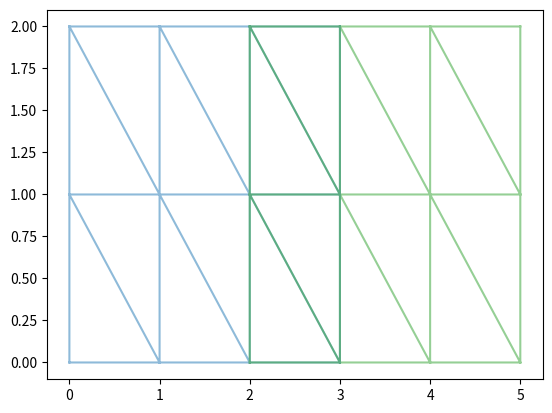
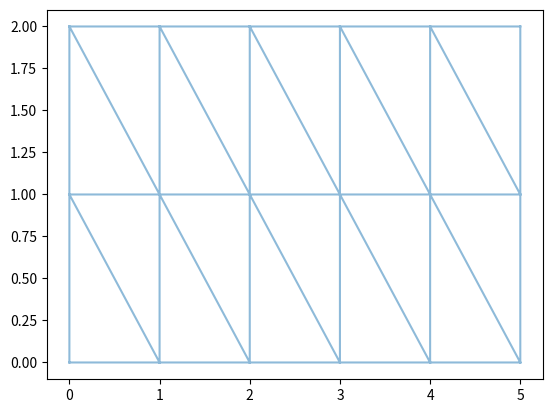
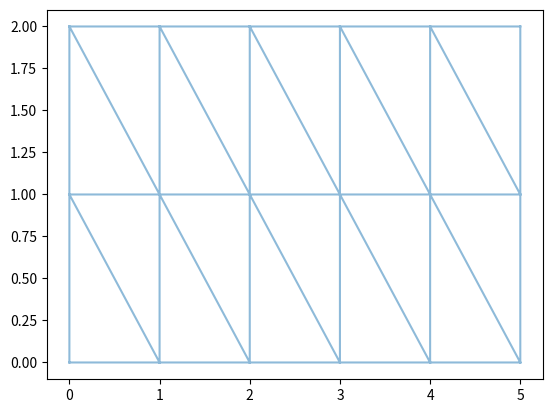
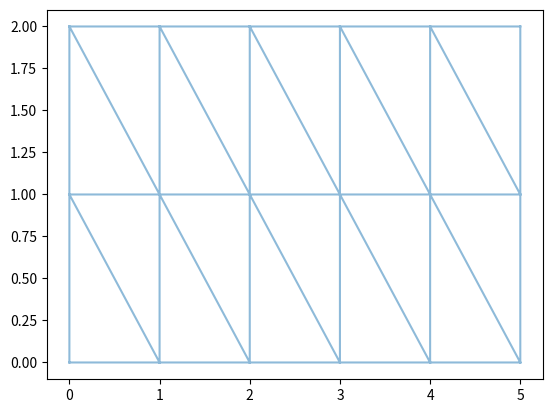
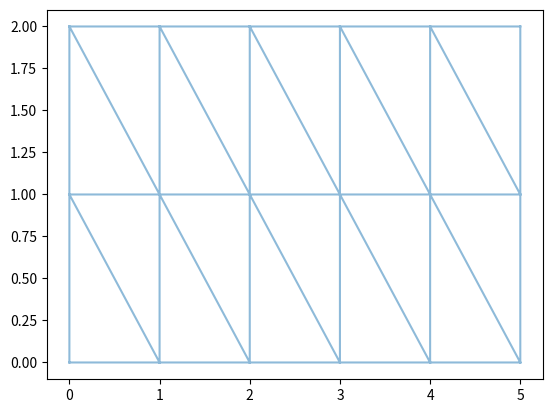
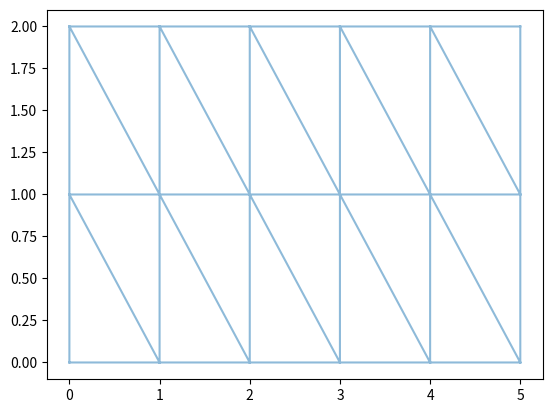

The matplotlib source for these figures, in order: (Note: this script raises an exception after producing the figures.)
# make two triangular meshes characterised by their element indices and points

import numpy as np

elems0 = np.array([ [0, 1, 4],
                    [4, 1, 5],
                    [1, 2, 5],
                    [5, 2, 6],
                    [2, 3, 6],
                    [6, 3, 7],
                    [4, 5, 8],
                    [8, 5, 9],
                    [5, 6, 9],
                    [9, 6, 10],
                    [6, 7, 10],
                    [10, 7, 11] ])

points0 = np.stack(list(map(np.ravel, np.meshgrid( np.linspace(0, 3, 4),
                                                   np.linspace(0, 2, 3) ))), axis=1)


# same mesh but shifted by +2 in the x direction
elems1 = elems0
points1 = points0 + np.array([[2, 0]])

from matplotlib import pyplot as plt

def plot_meshes(list_of_elements, list_of_points):

  fig, ax = plt.subplots()
  for elems, points in zip(list_of_elements, list_of_points):
      ax.triplot(*points.T, elems, alpha=0.5)

  plt.show()

plot_meshes([elems0, elems1], [points0, points1])

elements = [elems0, elems1]
points = [points0, points1]

map_point_index = {}
index = 0
new_elements = []
new_points = []
seen = set()

for i in range(2):
  myelems = elements[i]
  mypoints = points[i]
  my_new_elems = []
  for j in range(len(myelems)):
    my_new_elem = []
    myelement = myelems[j]
    for k in range(len(myelement)):
      myindex = myelement[k]
      mypoint = tuple(mypoints[myindex])
      if mypoint not in map_point_index:
        map_point_index[mypoint] = index
        index += 1
        new_points.append(mypoint)
      my_new_elem.append(map_point_index[mypoint])
    my_identifier = tuple(sorted(my_new_elem))
    if my_identifier not in seen:
      my_new_elems.append(my_new_elem)
      seen.add(my_identifier)
  new_elements.append(my_new_elems)

new_elements = np.concatenate(new_elements)
new_points = np.array(new_points)

plot_meshes([new_elements], [new_points])

print('Number of points: ', len(new_points))
print('Number of elements: ', len(new_elements))

map_point_index = {}
index = 0
new_elements = []
new_points = []
seen = set()

for myelems, mypoints in zip([elems0, elems1], [points0, points1]):
  my_new_elems = []
  for myelement in myelems:
    my_new_elem = []
    for myindex in myelement:
      mypoint = tuple(mypoints[myindex])
      if mypoint not in map_point_index:
        map_point_index[mypoint] = index
        index += 1
        new_points.append(mypoint)
      my_new_elem.append(map_point_index[mypoint])
    my_identifier = tuple(sorted(my_new_elem))
    if my_identifier not in seen:
      my_new_elems.append(my_new_elem)
      seen.add(my_identifier)
  new_elements.append(my_new_elems)

new_elements = np.concatenate(new_elements)
new_points = np.array(new_points)

plot_meshes([new_elements], [new_points])

print('Number of points: ', len(new_points))
print('Number of elements: ', len(new_elements))

from itertools import count
from collections import defaultdict

### This needs further explanation, I guess ...
map_point_index = defaultdict(count().__next__)
###

seen = set()

new_elems = []
for elems, points in zip([elems0, elems1], [points0, points1]):
  for elem in elems:
    new_elem = [map_point_index[point] for point in map(tuple, points[elem])]
    # Two elements [0, 2, 1] and [2, 1, 0] represent the same element.
    # Sort to avoid adding them twice.
    if ( elem_identifier := tuple(sorted(new_elem)) ) not in seen:
      new_elems.append(new_elem)
      seen.add(elem_identifier)

new_elems = np.array(new_elems)
new_points = np.stack(list(map_point_index.keys()))

plot_meshes([new_elems], [new_points])

print('Number of points: ', len(new_points))
print('Number of elements: ', len(new_elems))

from itertools import count
from collections import defaultdict

map_point_index = defaultdict(count().__next__)
seen = set()

new_elems = []
for elems, points in zip([elems0, elems1], [points0, points1]):
  for elem in elems:
    new_elem = [map_point_index[point] for point in map(tuple, points[elem])]
    (identifier := tuple(sorted(new_elem))) in seen or new_elems.append(new_elem) or seen.add(identifier)

new_elems = np.array(new_elems)
new_points = np.stack(list(map_point_index.keys()))

plot_meshes([new_elems], [new_points])

print('Number of points: ', len(new_points))
print('Number of elements: ', len(new_elems))

from itertools import count

# get all unique points of the two sets of points
new_points = np.unique(np.concatenate([points0, points1]), axis=0)

# map each unique point to an index
map_point_index = dict(zip(map(tuple, new_points), count()))

# map both meshes' elements' points to the new index
mapped_elems = np.apply_along_axis(lambda x: map_point_index[tuple(x)],
                                   axis=-1,
                                   arr=np.concatenate([points0[elems0], points1[elems1]]))

# find the indices of the first occurence of the transformed elements that are unique
_, unique_indices = np.unique(np.sort(mapped_elems, axis=1), return_index=True, axis=0)

# keep only the unique occurences
new_elems = mapped_elems[unique_indices]

plot_meshes([new_elems], [new_points])

print('Number of points: ', len(new_points))
print('Number of elements: ', len(new_elems))

def _first_order_derivative(func):
  # return derivative
  pass

# version 0 or version 1 ?

def nth_derivative_v0(func, n=1):
  n = int(n)
  assert n >= 0
  if n == 0:
    return func
  else:
    return nth_derivative_v0(_first_order_derivative(func), n=n-1)
    

def nth_derivative_v1(func, n=1):
  assert (n := int(n)) >= 0
  if n == 0:
    return func
  return nth_derivative_v1(_first_order_derivative(func), n=n-1)

import numpy as np

### forget about this part
def make_meshgrid0(dims):
  return np.stack(np.meshgrid(*map(np.arange, dims)), axis=-1).reshape(-1, len(dims))

def make_meshgrid1(*dims):
  return np.stack(np.meshgrid(*map(np.arange, dims)), axis=-1).reshape(-1, len(dims))
###


# THIS PART
# option a or b ?
a = make_meshgrid0([3, 2, 2])
b = make_meshgrid1(3, 2, 2)

# check if they're really the same
print('a equals b: ', (a == b).all())

# both generalise to arbitrary dimensions
a = make_meshgrid0([3, 2])

b = make_meshgrid1(3, 2, 2, 4)

# Find the greatest divisor of an integer (excluding self) and return it.
# Also, print all other (smaller) divisors, if any.

def greatest_divisor_v0(val):
  """ excluding `val` itself """
  *other_divisors, greatest_divisor = [i for i in range(1, val) if val % i == 0]
  if other_divisors:
    print("For {}, I also found the divisors {}.".format(val, other_divisors))
  return greatest_divisor


def greatest_divisor_v1(val):
  """ excluding `val` itself """
  divisors = [i for i in range(1, val) if val % i == 0]
  other_divisors, greatest_divisor = divisors[:-1], divisors[-1]
  if len(other_divisors) > 0:
    print("For {}, I also found the divisors {}.".format(val, other_divisors))
  return greatest_divisor


print('Greatest divisor of 10: ', greatest_divisor_v0(10), '\n')
print('Greatest divisor of 10: ', greatest_divisor_v1(10))

%reset -f

# pass whatever arguments into this function and print the input it receives
def dummy_function(*args, **kwargs):
  print('Received the following args and kwargs: \n')
  print('args: ', args)
  print('kwargs: ', kwargs, '\n \n')
    

# give the dummy function random positional-only, keyword-only and mixed arguments.
    
print('Only positional arguments: \n')
dummy_function(1, 2, 'a', [1, 2, 3])

print('Only keyword arguments: \n')
dummy_function(a=1, b=2, c='a', d=[1, 2, 3])

print('Both positional and keyword arguments: \n')
dummy_function(1, 'a', (5, 6), a=5, b='a', c=[5, 6])

#def f( ? ? ? ):
  # your code here
  #return  ? ? ?
    
print(f())
print( f(1, 2) )
print( f(4, 5, 6) )
print( f(1, 1, 2, 3) )

def f(*args):
  return sum(args)

print(f())
print( f(1, 2) )
print( f(4, 5, 6) )
print( f(1, 1, 2, 3) )

# def weighted_average(? ? ?):
#     your code here
#     return ???



print(weighted_average(math=(80, 4), english=(60, 2), geography=(50, 1)))

# we'll learn how to write this function better, don't worry.
def weighted_average(**kwargs):
    weighted_values = 0
    weights = 0
    # subject: english
    # values_weights: (60, 2)
    for subject, values_weights in kwargs.items():
        weighted_values += values_weights[0] * values_weights[1]
        weights += values_weights[1]
    return weighted_values / weights

print(weighted_average(math=(80, 4), english=(60, 2), geography=(50, 1)))


# more pythonic solution, maybe too difficult right now
def weighted_average_py(**kwargs):
    return sum(a * b for a, b in kwargs.values()) / sum(b for a, b in kwargs.values())

def compute_area(length, width, unit='meters'):
    area = length * width
    return f"The area is {area} square {unit}."

kwargs = {'unit': 'kilometers'}

compute_area(2, 5, **kwargs)

from scipy.optimize import minimize


# uuuuugh, lots of boilerplate >.<
def minimize_quadratic_function(a=1, b=2, c=3, args=(), 
                                               method=None, 
                                               jac=None,
                                               hess=None,
                                               hessp=None,
                                               bounds=None,
                                               constraints=(),
                                               tol=None,
                                               callback=None,
                                               options=None):
    fun = lambda x: a * x ** 2 + b * x + c
    x0 = 0
    return minimize(fun, x0, args=args,
                             method=method,
                             jac=jac,
                             hess=hess,
                             hessp=hessp,
                             bounds=bounds,
                             constraints=constraints,
                             tol=tol,
                             callback=callback,
                             options=options).x[0]

# min 0.5 x**2 + x + 1 is assumed at x = -1
print('The minimum of 0.5 x^2 + x + 1 is assumed at x =',
       minimize_quadratic_function(a=.5, b=1, c=1, method='SLSQP'))

from scipy.optimize import minimize

# def minimize_quadratic_function(a=1, b=2, c=3, ????):
#     fun = lambda x: a * x ** 2 + b * x + c
#     x0 = 0
#     return ???

# min 0.5 x**2 + x + 1 is assumed at x = -1
print('The minimum of 0.5 x^2 + x + 1 is assumed at x =',
       minimize_quadratic_function(a=.5, b=1, c=1, method='SLSQP'))

from scipy.optimize import minimize

def minimize_quadratic_function(a=1, b=2, c=3, **scipykwargs):
    fun = lambda x: a * x ** 2 + b * x + c
    x0 = 0
    return minimize(fun, x0, **scipykwargs).x[0]

# min 0.5 x**2 + x + 1 is assumed at x = -1
print('The minimum of 0.5 x^2 + x + 1 is assumed at x =',
       minimize_quadratic_function(a=.5, b=1, c=1, method='SLSQP'))    

def abc_formula(a, b, c):
    "Return the roots of a quadratic function f(x) = ax^2 + bx + c"
    discriminant = (b ** 2 - 4 * a * c)**.5
    return (-b - discriminant) / (2 * a), (-b + discriminant) / (2 * a)

def abc_monomic(*args):
    "Same as abc_formula but a = 1."
    # abc_monomic(2, 3) => args = (2, 3)
    # we drop args back into `abc_formula`
    # abc_formula(1, *args) is then the same as abc_formula(1, 2, 3)
    return abc_formula(1, *args)

print('The complex roots of f = x^2 + 3 * x + 1 read are {:.7f} and {:.7f}'.format(*abc_monomic(3, 1)))

def f(*args):
    return sum(args)

#def g(???):
#    ???

print(g([1, 2, 3], (4, 5, 6)))

def f(*args):
    return sum(args)

#we can also just dereference both head and tail
def g(head, tail):
    # head = [1, 2, 3]
    # tail = (4, 5, 6)
    # => f(*head, *tail) = f(*[1, 2, 3], *(4, 5, 6)) = f(1, 2, 3, 4, 5, 6)
    return f(*head, *tail)

print(g([1, 2, 3], (4, 5, 6)))

tail = (4, 5, 6)

joined_tuple = (1, 2, 3, *tail)

print(joined_tuple)

# multiple list / tuple unpacking
print( [1, 2, *[3, 4, 5], 6, 7, *(8, 9, 10)] )

# we can also dereference ranges into tuples / lists
print( (*[1, 2, 3], *range(4, 11)) )

(a, *tail) = [1, 2, 3, 4]

print(a)
print(tail)

a, *tail = 1, 2, 3, 4

print(a)
print(tail)

tot = (1, 2, 3), (4, 5, 6)

a, d, e, f = tot[0][0], tot[1][0], tot[1][1], tot[1][2]
bc = [tot[0][1], tot[0][2]]

print(a, bc, d, e, f)

tot = (1, 2, 3), (4, 5, 6)

### your code here

print(a, bc, d, e, f)

tot = (1, 2, 3), (4, 5, 6)

(a, *bc), (d, e, f) = tot

print(a, bc, d, e, f)

import numpy as np

# create an array (matrix) of shape A.shape == (2, 3)
A = np.arange(6).reshape(2, 3)

print('A: \n', A, '\n')

# a numpy array can be regarded as a `list of lists`
# we unpack an array along its first axis
# => a, b = A, with A.shape == (2, 3)
# creates two new np.ndarrays of shape (3,)
a, b = A

print('a is of type `{}` and reads: '.format(a.__class__.__name__), a, '\n')
print('b is of type `{}` and reads: '.format(b.__class__.__name__), b, '\n')


# unpacking a and into their consituents again creates numbers (integers in this case)
(a0, a1, a2), (b0, b1, b2) = A
print('a0, a1, a2, b0, b1, b2: ','{}, {}, {}, {}, {}, {}'.format(a0, a1, a2, b0, b1, b2), '\n')

import numpy as np

def triangle_surface_area(A: np.ndarray) -> float:
    # make sure A has the correct shape
    assert A.shape == (3, 3)
    # create triangle's jacobian J = [b - a; c - a] (column vectors)
    a, b, c = A[0, :], A[1, :], A[2, :]
    J = np.stack([b - a, c - a], axis=1)
    
    # create the local metric tensor by taking the outer product
    G = J @ J.T
    
    # unpack G's entries to compute the surface area as 1/2 sqrt(determinant)
    a00, a01, a10, a11 = G[0, 0], G[0, 1], G[1, 0], G[1, 1]
    return .5 * ((a00 * a11 - a01 * a10)**.5)


# a = [0, 0, 0]
# b = [1, 0, 1]
# c = [0, 1, 0]
A = np.array([
              [0, 0, 0],
              [1, 0, 1],
              [0, 1, 0],
             ])

print('The surface area reads: ', surface_area(A))

import numpy as np

def triangle_surface_area(A: np.ndarray) -> float:
    # make sure A has the correct shape
    assert A.shape == (3, 3)
    
    # unpack the rows
    a, b, c = A
    
    # create triangle's jacobian J = [b - a; c - a] (column vectors)
    J = np.stack([b - a, c - a], axis=1)
    
    # create the local metric tensor by taking the outer product
    G = J @ J.T
    
    # unpack G's entries to compute the surface area as 1/2 sqrt(determinant)
    (a00, a01), (a10, a11) = G
    return .5 * ((a00 * a11 - a01 * a10)**.5)


# a = [0, 0, 0]
# b = [1, 0, 1]
# c = [0, 1, 0]
A = np.array([
              [0, 0, 0],
              [1, 0, 1],
              [0, 1, 0],
             ])

print('The surface area reads: ', surface_area(A))

import numpy as np

# J inside of `surface_area` is of shape J.shape == (3, 2)
J = np.random.randn(3, 2)

print((J @ J.T).shape)

import numpy as np

def triangle_surface_area(A: np.ndarray) -> float:
    # make sure A has the correct shape
    assert A.shape == (3, 3)
    
    # unpack the rows
    a, b, c = A
    
    # create triangle's jacobian J = [b - a; c - a] (column vectors)
    J = np.stack([b - a, c - a], axis=1)
    
    # create the local metric tensor by taking the outer product
    G = J.T @ J
    
    # unpack G's entries to compute the surface area as 1/2 sqrt(determinant)
    (a00, a01), (a10, a11) = G
    return .5 * ((a00 * a11 - a01 * a10)**.5)


A = np.array([
              [0, 0, 0],
              [1, 0, 1],
              [0, 1, 0],
             ])

print('The surface area reads: ', surface_area(A))

from scipy.sparse import lil_matrix
import numpy as np

# the mesh defined by its elements (the corresponding points are irrelevant)
elements = np.array([ [0, 1, 4],
                      [4, 1, 5],
                      [1, 2, 5],
                      [5, 2, 6],
                      [2, 3, 6],
                      [6, 3, 7],
                      [4, 5, 8],
                      [8, 5, 9],
                      [5, 6, 9],
                      [9, 6, 10],
                      [6, 7, 10],
                      [10, 7, 11] ])


# a fake local mass matrix iterator
def mass_matrix_iter():
    while True:
        yield 1 + np.abs(np.random.randn(1)) * np.array([ [2, 1, 1],
                                                          [1, 2, 1],
                                                          [1, 1, 2] ])
# a fake stiffness matrix iterator
def stiffness_matrix_iter():
    while True:
        yield 1 + np.abs(np.random.randn(1)) * np.array([ [2, -1, -1],
                                                          [-1, 2, -1],
                                                          [-1, -1, 2] ])
        
A = lil_matrix((len(elements),)*2)


# iterate simultaneously over the current element and the
# two (or any number for that matter) local system matrix iterators
for tri, *system_matrices in zip(elements, mass_matrix_iter(), stiffness_matrix_iter()):
    
    # add the sum to the right position in the matrix
    A[np.ix_(tri, tri)] = np.add.reduce(system_matrices)
    
    
print(A.todense())

%reset -f

from scipy.sparse import linalg as splinalg, spmatrix, diags
import numpy as np

# I see a big big big big boilerplate ...
def solve(A: spmatrix, b: np.ndarray, method: str = 'direct', **solverkwargs):
    if method == 'direct':
        print(f'Solving sparse linear system with solver method: `{method}`.')
        return splinalg.spsolve(A, b, **solverkwargs)
    elif method == 'cg':
        print(f'Solving sparse linear system with solver method: `{method}`.')
        return splinalg.cg(A, b, **solverkwargs)
    elif method == 'gmres':
        print(f'Solving sparse linear system with solver method: `{method}`.')
        return splinalg.gmres(A, b, **solverkwargs)
    elif method == 'bicgstab':
        print(f'Solving sparse linear system with solver method: `{method}`.')
        return splinalg.bicgstab(A, b, **solverkwargs)
    else:
        raise ValueError(f'Unknown method name {method}.')
        

diagonals = 2 * np.ones(10), -np.ones(9), -np.ones(9)
A = diags(diagonals, [0, -1, 1])
b = np.ones(10)

# solve with bicgstab and solver tolerance tol=1e-7
print(solve(A, b, method='bicgstab', tol=1e-7))

from scipy.sparse import linalg as splinalg, spmatrix, diags
import numpy as np

# I see only clean code =)

def solve(A: spmatrix, b: np.ndarray, method: str = 'direct', **solverkwargs):
    # Get solver from token using a dict. Return None if token is not found.
    solver = { 'bicgstab': splinalg.bicgstab,
               'direct'  : splinalg.spsolve,
               'gmres'   : splinalg.gmres, 
               'cg'      : splinalg.cg        }.get(method, None)
    
    if solver is None:  # token not found, raise error.
        raise ValueError(f'Unknown method name {method}.')
        
    print(f'Solving sparse linear system with solver method: `{method}`.')

    return solver(A, b, **solverkwargs)
        

diagonals = 2 * np.ones(10), -np.ones(9), -np.ones(9)
A = diags(diagonals, [0, -1, 1])
b = np.ones(10)

# solve with bicgstab and solver tolerance tol=1e-7
print(solve(A, b, method='bicgstab', tol=1e-7))

test = {'a': 5, 'b': 10}

print('test: ', test, '\n')

test.setdefault('a', 20)
print('test after the first setdefault operation: ', test, '\n')

test.setdefault('c', 15)
print('test after the second setdefault operation: ', test, '\n')

# again, the solve(...) method from above, to be used in your implementation

from scipy.sparse import linalg as splinalg, spmatrix, diags
import numpy as np


def solve(A: spmatrix, b: np.ndarray, method: str = 'direct', **solverkwargs):
    # Get solver from token using a dict. Return None if token is not found.
    solver = { 'bicgstab': splinalg.bicgstab,
               'direct'  : splinalg.spsolve,
               'gmres'   : splinalg.gmres, 
               'cg'      : splinalg.cg        }.get(method, None)
    
    if solver is None:  # token not found, raise error.
        raise ValueError(f'Unknown method name {method}.')
        
    print(f'Solving sparse linear system with solver method: `{method}`.')
    
    return solver(A, b, **solverkwargs)

# Incorrect solution ! this function does not have the correct signature
# And for good reason ! We have to forward method=method in solve(...) explicitly.
# Easy to forget ... especially if you add more deviating default values.
def solve_SPD(A, b, method='cg', **kwargs):
    return solve(A, b, method=method, **kwargs)

def solve_SPD(A, b, **kwargs):
    # your code here
    pass


diagonals = 2 * np.ones(10), -np.ones(9), -np.ones(9)
A = diags(diagonals, [0, -1, 1])
b = np.ones(10)

# solve the system but don't specify the solver, should solve with `cg`
print(solve_SPD(A, b))

# solve with `bicgstab`
print(solve_SPD(A, b, method='bicgstab'))

def solve_SPD(A, b, **kwargs):
    kwargs.setdefault('method', 'cg')
    return solve(A, b, **kwargs)


diagonals = 2 * np.ones(10), -np.ones(9), -np.ones(9)
A = diags(diagonals, [0, -1, 1])
b = np.ones(10)

# solve the system but don't specify the solver
print(solve_SPD(A, b), '\n')

# solve with bicgstab
print(solve_SPD(A, b, method='bicgstab'))

test = {'a': 5, 'b': 10}

var = test.setdefault('a', 20)

print(var)

var = test.setdefault('c', 30)

print(var)

edges = (1, 12), (4, 12), (4, 1), (13, 6), \
        (12, 8), (8, 4), (6, 8), (1, 12), \
        (6, 4), (12, 8), (13, 6), (3, 13), (3, 4), (3, 1)

# let's draw the graph first.
import networkx as nx
from matplotlib import pyplot as plt

G = nx.DiGraph()
G.add_edges_from(edges)

pos = nx.planar_layout(G)

nx.draw_networkx(G, arrows=True, pos=pos)
plt.show()

map_node_root_vertex = {}

for edge in edges:
    # Make sure your implementation does NOT do this.
    v0 = edge[0]  # get the root node
    v1 = edge[1]  # get the incident node
    if v1 not in map_node_root_vertex:
        map_node_root_vertex[v1] = set()
    map_node_root_vertex[v1].add(v0)  # add the root vertex to the set of nodes incident to i1
    
map_node_nedges = {key: len(val) for key, val in map_node_root_vertex.items()}

print(map_node_nedges)

map_node_root_vertex = {}

# your code here

map_node_nedges = {key: len(val) for key, val in map_node_root_vertex.items()}

print(map_node_nedges)

map_node_root_vertex = {}

# .setdefault(key, default_value) returns whatever is at dict[key] after the .setdefault operation.
# => .setdefault(i1, set()) returns either an existing or a new set that we immediately add the root vertex to.
for v0, v1 in edges:
    map_node_root_vertex.setdefault(v1, set()).add(v0)
    
map_node_nedges = {key: len(val) for key, val in map_node_root_vertex.items()}

print(map_node_nedges)

%reset -f

# what do you think ? (you'll get most of them right)

variables = [ 
              True,          # I guess we can all agree what this one is converted into ;)
              False,         # idem
              None,          # untyped null pointer
              {},            # empty dict
              {1: 2},        # nonempty dict
              [],            # empty list
              [1, 2],        # nonempty list
              tuple(),       # empty tuple
              (1, 2),        # nonempty tuple
              0,             # zero integer
              0.0,           # zero float
              1.0,           # positive float
              -1.,           # negative integer
              "",            # empty string
              "Connie",      # nonempty string
            ]


for var in variables:
    print('var: {}, bool(var): {}'.format(var, bool(var)), '\n')

# Find the greatest divisor of an integer (excluding self) and return it.
# Also, print all other (smaller) divisors, if any.

def greatest_divisor_excluding_self(val):
    """ excluding `val` itself """
    *other_divisors, greatest_divisor = [i for i in range(1, val) if val % i == 0]
    if other_divisors:
        print("For {}, I also found the divisors {}.".format(val, other_divisors))
    return greatest_divisor

print('The greatest divisor (excl self) of 10 equals:', greatest_divisor_excluding_self(10))

def average(*numbers):
    # your code here
    pass


print(average(1, 2, 3))
print(average())

def average_v0(*numbers):
    if numbers:
        # note that if list_of_numbers == [], we divide by 0.
        return sum(numbers) / len(numbers)
    return 0.0
    
    
print(average_v0(1, 2, 3))
print(average_v0())

# one liner
def average_v1(*numbers):
    return sum(numbers) / len(numbers) if numbers else 0.0
    
    
print(average_v1(1, 2, 3))
print(average_v1())

def average(*numbers):
    # ONE LINE of code here.
    pass


print(average(1, 2, 3))
print(average())

def average(*numbers):
    return sum(numbers) / (len(numbers) or 1)


print(average(1, 2, 3))
print(average())

from scipy.optimize import minimize
from scipy.integrate import fixed_quad
import numpy as np
from matplotlib import pyplot as plt


# why is saying minimize_kwargs={} a shit idea ?
def find_root_of_integral(integrand, interval, x0, minimize_kwargs=None, integrate_kwargs=None):
    
    ### big boilerplate
    if minimize_kwargs is None:  # minimize_kwargs not passed => set to empty dict
        minimize_kwargs = {}
    minimize_kwargs = dict(minimize_kwargs)  # convert to dict in case minimize_kwargs was not passed as a dict.
    
    if integrate_kwargs is None:  # idem
        integrate_kwargs = {}
    integrate_kwargs = dict(integrate_kwargs)
    ###
    
    f = lambda a: fixed_quad(lambda x: integrand(a, x), *interval, **integrate_kwargs)[0]**2
    
    return minimize(f, x0=x0, **minimize_kwargs).x[0]


# find the parameters a, b such that a x^2 -3 x + 1 integrates to 0 over [0, 1]
integrand = lambda a, x: a * x**2 - 3 * x + 1

# the function is quadratic so gaussian integration of n=2 suffices.
root0 = find_root_of_integral(integrand, [0, 1], 0, minimize_kwargs={'method': 'SLSQP'}, integrate_kwargs={'n': 2})

# do once more without specifying the minmize method (should still work)
root = find_root_of_integral(integrand, [0, 1], 0, integrate_kwargs={'n': 2})

# print the root 
print("The function's integral with a={} evaluates to {}.".format(root, fixed_quad(lambda x: integrand(root, x), *[0, 1], n=2)[0]))

# make sure both methods find the same root
print("The difference between the two solutions reads: ", root - root0)

# plot
xi = np.linspace(0, 1, 101)
f = [integrand(root, x) for x in xi]

plt.plot(xi, f)
plt.show()

from scipy.optimize import minimize
from scipy.integrate import fixed_quad
import numpy as np
from matplotlib import pyplot as plt


def find_root_of_integral(integrand, interval, x0, minimize_kwargs=None, integrate_kwargs=None):
    
    ### your code here
    
    f = lambda a: fixed_quad(lambda x: integrand(a, x), *interval, **integrate_kwargs)[0]**2
    
    return minimize(f, x0=x0, **minimize_kwargs).x[0]

### seek and print solution
integrand = lambda a, x: a * x**2 - 3 * x + 1
root0 = find_root_of_integral(integrand, [0, 1], 0, minimize_kwargs={'method': 'SLSQP'}, integrate_kwargs={'n': 2})
root = find_root_of_integral(integrand, [0, 1], 0, integrate_kwargs={'n': 2})
print("The function's integral with a={} evaluates to {}.".format(root, fixed_quad(lambda x: integrand(root, x), *[0, 1], n=2)[0]))
print("The difference between the two solutions reads: ", root - root0)
###

### plot
xi = np.linspace(0, 1, 101)
f = [integrand(root, x) for x in xi]

plt.plot(xi, f)
plt.show()
###

from scipy.optimize import minimize
from scipy.integrate import fixed_quad
import numpy as np
from matplotlib import pyplot as plt


# The entire thing can be done in 3-4 lines of code
def find_root_of_integral(integrand, interval, x0, minimize_kwargs=None, integrate_kwargs=None):
    
    minimize_kwargs = dict(minimize_kwargs or {})
    integrate_kwargs = dict(integrate_kwargs or {})
    
    # or a one-liner
    # minimize_kwargs, integrate_kwargs = map(lambda x: dict(x or {}), (minimize_kwargs, integrate_kwargs))
    
    f = lambda a: fixed_quad(lambda x: integrand(a, x), *interval, **integrate_kwargs)[0]**2
    
    return minimize(f, x0=x0, **minimize_kwargs).x[0]

### seek and print solution
integrand = lambda a, x: a * x**2 - 3 * x + 1
root0 = find_root_of_integral(integrand, [0, 1], 0, minimize_kwargs={'method': 'SLSQP'}, integrate_kwargs={'n': 2})
root = find_root_of_integral(integrand, [0, 1], 0, integrate_kwargs={'n': 2})
print("The function's integral with a={} evaluates to {}.".format(root, fixed_quad(lambda x: integrand(root, x), *[0, 1], n=2)[0]))
print("The difference between the two solutions reads: ", root - root0)
###

### plot
xi = np.linspace(0, 1, 101)
f = [integrand(root, x) for x in xi]

plt.plot(xi, f)
plt.show()
###

%reset -f

from itertools import repeat

iter0 = [0, 1, 2, 3, 4, 5]  # length 6
iter1 = range(20, 40)  # consumed after a max of 20 iterations
iter2 = repeat("Connie")  # this guy is repeated an infinite number of times

for elem0, elem1, elem2 in zip(iter0, iter1, iter2):
    print(elem0, elem1, elem2)

def add_two_polynomials(pol0, pol1):
    # your code here
    pass

# 1 + 2 x + 3 x^2
pol0 = [1, 2, 3]

# 3 x + 2 x^2 + x^3
pol1 = (0, 3, 2, 1)  # >>note that pol1 is a tuple, not a list<<

# should be [1, 5, 5, 1]
print(add_two_polynomials(pol0, pol1))

def add_two_polynomials(pol0, pol1) -> list:
    # we convert both to lists, just to be sure
    pol0 = list(pol0)
    pol1 = list(pol1)
    # if pol0 is longer than pol1, reverse order
    if len(pol0) > len(pol1):
        pol1, pol0 = pol0, pol1
    # from here on out, we assume len(pol0) <= len(pol1)
    diff = len(pol1) - len(pol0)
    
    # add a tail of zeros. Note that pol0 is a list, we made sure of that
    pol0 = pol0 + [0] * diff
    return [a + b for a, b in zip(pol0, pol1)]

# 1 + 2 x + 3 x^2
pol0 = [1, 2, 3]

# 3 x + 2 x^2 + x^3, note that pol1 is a tuple, not a list
pol1 = [0, 3, 2, 1]

print(add_two_polynomials(pol0, pol1))

from itertools import zip_longest

pol0 = [1, 2, 3]
pol1 = (0, 3, 2, 1)

for elem0, elem1 in zip_longest(pol0, pol1, fillvalue=0):
    print(elem0, elem1)

def add_polynomials(*polynomials):
    # your code here
    pass

# note that some are lists, others tuples ...
pol0 = (1, 2, 3)
pol1 = [0, 3, 2, 1]
pol2 = [-1, 2]
pol3 = [-1, -2, 5, 7, 10]

# should give [-1, 5, 10, 8, 10]
print(add_polynomials(pol0, pol1, pol2, pol3))

# one line of code
def add_polynomials(*polynomials):
    return [sum(weights) for weights in zip_longest(*polynomials, fillvalue=0)]

# note that some are lists, others tuples ...
pol0 = (1, 2, 3)
pol1 = [0, 3, 2, 1]
pol2 = [-1, 2]
pol3 = [-1, -2, 5, 7, 10]

# should give [-1, 5, 10, 8, 10]
print(add_polynomials(pol0, pol1, pol2, pol3))


# for good measure
def add_polynomials_map(*polynomials):
    return list(map(sum, zip_longest(*polynomials, fillvalue=0)))

# should give [-1, 5, 10, 8, 10]
print(add_polynomials_map(pol0, pol1, pol2, pol3))

from itertools import pairwise

edges = tuple(map(tuple, pairwise(range(11))))  # the map statement will come in handy later
print(edges)

index = 0
map_edge_index = {}

for edge in edges:
    map_edge_index[edge] = index
    index += 1
    
print(map_edge_index)

from itertools import count
map_edge_index = {}
counter = count()

for edge in edges:
    map_edge_index[edge] = next(counter)  # return the current index, starting at 0 and immediately increase it by one
    
print(map_edge_index)

from itertools import count

# one line of code !
map_edge_index = dict(zip(edges, count()))

print(map_edge_index)

# the map statement can be used to apply a function to all inputs

# print the squares of 0...9 using `map(...)`.
for val in map(lambda x: x**2, range(10)):
    print(val)

from itertools import pairwise
edges = list(map(list, pairwise(range(11))))

print(edges)

from itertools import count

map_edge_index = {}
counter = count()

for edge in edges:
    map_edge_index[tuple(edge)] = next(counter)
    
print(map_edge_index)

from itertools import count

# your one liner here
# map_edge_index = ???

print(map_edge_index)

from itertools import count

map_edge_index = dict(zip(map(tuple, edges), count()))

print(map_edge_index)

import numpy as np

def abc_formula(a, b, c):
    "Return the roots of a quadratic equation of the form ax^2 + bx + c"
    discriminant = (b ** 2 - 4 * a * c)**.5
    return (-b - discriminant) / (2 * a), (-b + discriminant) / (2 * a)

N = 10

# Make three random arrays containing 10 entries each. 
# Immediately convert to complex numbers to handle complex roots.
# unpack array into its three rows a, b, and c
a, b, c = np.round(np.abs(np.random.randn(3, 10)), 7).astype(np.complex_)

print("Finding the complex roots of: \n{}\n".
      format('\n'.join([f'{i}: {a0} x^2 + {b0} x + {c0}'
                        for i, (a0, b0, c0) in enumerate(zip(*map(np.real, (a, b, c))))])))

print('The complex roots are: \n')

# pythonic solution:
for i, roots in enumerate( map(abc_formula, a, b, c) ):
    print(f"{i}: ", ' and '.join(map(str, roots)), '\n')

# we create our own exception that indicates no word was found
class NoWordFoundException(Exception):
    pass


# first we do a very bad implementation
def find_word_that_starts_with_a_non_pythonic(list_of_words):
    """Given a iterator `list_of_words` containing strings, print the first
       word that starts with an `a` or raise an Error if not found. Case-insensitive."""
    found = False
    for word in list_of_words:
        if word != '':  # if empty string, I can't index into the string, i.e., ''[0] gives an error.
            if word[0] == 'a' or word[0] == 'A':
                print('Found the word `{}`.'.format(word))
                found = True
                break
    if found is False:  # use truthiness ;)
        raise NoWordFoundException("Couldn't find a word that starts with `a`.")


words_with_a = ['Connie', 'is', 'a', 'bear']
words_without_a = ['This', 'is', 'no', 'suitcase', 'curseword']

for words in (words_with_a, words_without_a):
    try:
        find_word_that_starts_with_a_non_pythonic(words)
    except NoWordFoundException:
        print('The list of words {} contains no word that starts on an `a`.'.format(words))

# now the pythonic implementation

class NoWordFoundException(Exception):
    pass


# there are several improvements w.r.t. to the above
# 1. we use string formatting tools to find a string
# that satisfies str[0] == 'a' (or 'A')
# 2. we avoided one if clause
# 3. we avoided introducing the found = False variable
def find_word_that_starts_with_a_pythonic(list_of_words):
    for word in list_of_words:
        if word.lower().startswith('a'):
            print('Found the word `{}`.'.format(word))
            break
    else:  # no break occured
        raise NoWordFoundException("Couldn't find a word that starts with `a`.")
        
        
words_with_a = ['Connie', 'is', 'a', 'bear']
words_without_a = ['This', 'is', 'no', 'suitcase', 'curseword']

for words in (words_with_a, words_without_a):
    try:
        find_word_that_starts_with_a_pythonic(words)
    except NoWordFoundException:
        print('The list of words {} contains no word that starts on an `a`.'.format(words))

from typing import Callable
from numbers import Number


# throw this error if convergence is not reached
class FailedToConvergeError(Exception):
    pass


def quasi_newton(func: Callable, x0: Number, maxiter: int = 10, eps: float = 1e-6, tol: float = 1e-5):
    assert (eps := float(eps)) > 0
    assert (tol := float(tol)) > 0
    assert (maxiter := int(maxiter)) > 0
    
    # your code here
    
    
maxiter = 20
    
# clearly, one root of   f(x) = 10x^3 -5x^2 + 6x   is x = 0
func = lambda x: 10 * x**3 - 5 * x**2 + 6 * x

for x0 in (5, 10000):
    try:
        print('Found the root: ', quasi_newton(func, x0, maxiter=maxiter))
    except FailedToConvergeError:
        print('The quasi-Newton method failed to converge after {} iterations.'.format(maxiter))
    except Exception as ex:
        raise Exception from ex

from typing import Callable


# throw this error if convergence is not reached
class FailedToConvergeError(Exception):
    pass


def quasi_newton(func: Callable, x0, maxiter: int = 10, eps: float = 1e-6, tol: float = 1e-5):
    assert (eps := float(eps)) > 0
    assert (tol := float(tol)) > 0
    assert (maxiter := int(maxiter)) > 0
    
    x, y = x0, func(x0)
    
    for _ in range(maxiter):
        fprime = (func(x + eps) - y) / eps  # approximate derivative
        x -= y / fprime
        if abs(( y := func(x) )) < tol:  # define and use y := func(x) in the same line
            return x
    else:
        raise FailedToConvergeError(f"Failed to converge after {maxiter} iterations.")
    
    
maxiter = 20
    
# clearly, one root of   f(x) = 10x^3 -5x^2 + 6x   is x = 0
func = lambda x: 10 * x**3 - 5 * x**2 + 6 * x

# The first one should converge, the second one will not
for x0 in (5, 10000):
    try:
        print('Found the root: ', quasi_newton(func, x0, maxiter=maxiter))
    except FailedToConvergeError:
        print('The quasi-Newton method failed to converge after {} iterations.'.format(maxiter))
    except Exception as ex:
        raise Exception from ex

elements0 = ()
elements1 = (1, 2),
elements2 = (1, 2), (3, 4)
elements3 = (1, 2, 3), (3, 4, 5), (7, 8)

def generate_combinations0(*elements):
    yield ()

def generate_combinations1(*elements):
    elems0, = elements
    for elem in elems0:
        yield (elem,)

def generate_combinations2(*elements):
    assert len(elements) == 2
    for elem0 in elements[0]:
        for elem1 in elements[1]:
            yield (elem0, elem1)
            
def generate_combinations3(*elements):
    assert len(elements) == 3
    for elem0 in elements[0]:
        for elem1 in elements[1]:
            for elem2 in elements[2]:
                yield (elem0, elem1, elem2)
                
# and so on ...

# you can dereference iterators. They'll be consumed.
print(*generate_combinations0(*elements0))
print(*generate_combinations1(*elements1))
print(*generate_combinations2(*elements2))
print(*generate_combinations3(*elements3))

elements0 = ()
elements1 = (1, 2),
elements2 = (1, 2), (3, 4)
elements3 = (1, 2, 3), (3, 4, 5), (7, 8)

# cumbersome but at least pythonic ;)
# you don't need to understand this function (unless you're interested)
def generate_combinations(*elements):
    if len(elements) == 0:
        yield ()
        return
    head, *tail = elements
    for elem0 in head:
        for rest in generate_combinations(*tail):
            yield (elem0,) + rest


print(*generate_combinations(*elements0))
print(*generate_combinations(*elements1))
print(*generate_combinations(*elements2))
print(*generate_combinations(*elements3))

from itertools import product

elements0 = ()
elements1 = (1, 2),
elements2 = (1, 2), (3, 4)
elements3 = (1, 2, 3), (3, 4, 5), (7, 8)

# we can simply replace generate_combinations -> product

print(*product(elements0))
print(*product(elements1))
print(*product(elements2))
print(*product(elements3))

import numpy as np


# First 5 complex Fourier basis functions over x0 = [0, 2]
fourier_basis0 = ['exp({} * pi * 1j * x0)'.format(n) if n else '1' for n in range(5)]

# First 3 canonical polynomial basis functions over x1
pol_basis1 = ['x1**{}'.format(n) if n else '1' for n in range(3)]

# gaussian basis functions exp(-(x - a)^2) for various a over x2
gauss_basis2 = ['exp(-(x2 - {:.5g})**2)'.format(a) for a in np.linspace(0, 1, 3) ]

univariate_bases = [fourier_basis0, pol_basis1, gauss_basis2]
for i, basis in enumerate(univariate_bases):
    print("univariate basis number {}: \n\n{}\n\n".format(i, '\n \n'.join(basis)))

# YOUR ONE LINER HERE
# trivariate_basis = ???

print('Trivariate basis function \n')
for i, func in enumerate(trivariate_basis):
    print(f'v{i}: {func}', '\n')

from itertools import product

trivariate_basis = list(map(' * '.join, product(*univariate_bases)))

print('Trivariate basis function \n')
for i, func in enumerate(trivariate_basis):
    print(f'v{i}: {func}', '\n')

from sympy import lambdify, symbols
x0, x1, x2 = symbols('x0 x1 x2')
func = trivariate_basis[35]

# convert string to an actual function
f = lambdify([x0, x1, x2], func)

# we can actually evaluate that function.
print('v35 in (x0, x1, x2) = (1/7, .5, 0): ', f(1/7, .5, 0))

# example

def square(*args):
    return [i**2 for i in args]

inputs = [1, 2], [1, 2, 3], [0], [7, 8, 9, 10]

for squares in map(lambda x: square(*x), inputs):
    print(squares)

from itertools import starmap

for squares in starmap(square, inputs):
    print(squares)

from itertools import zip_longest
import numpy as np


# it doesn't matter what type a polynomial
# has as long as we can iterate over it.
def add_polynomials(*polynomials):
    return tuple(map(sum, zip_longest(*polynomials, fillvalue=0)))


# np.array, list, tuple are all fine
pol0 = np.array([1.0, 2.0, 4.0, -1.0])
pol1 = [1, 2, 3]
pol2 = (0, 0, 0, 0, 0, 1)

print(add_polynomials(pol0, pol1, pol2))

from more_itertools import convolve  # multiplying two polynomials is the same as convolving their weights
import numpy as np


def convert_to_tuples(*polynomials):
    return tuple(map(tuple, polynomials))


def multiply_polynomials(*polynomials):
    assert all(isinstance(pol, tuple) for pol in polynomials) # for now make sure they're all polynomials
    ### special cases first
    if not polynomials:
        return ()
    if len(polynomials) == 1:
        return polynomials[0]
    ###
    if len(polynomials) == 2:
        return tuple(convolve(*polynomials))
    return multiply_polynomials(multiply_polynomials(*polynomials[:2]), *polynomials[2:])


pol0 = np.array([1.0, 2.0, 4.0, -1.0])
pol1 = [1, 2, 3]
pol2 = (0, 0, 0, 0, 0, 1)

# we have to take the function composition
print("The product of all polynomials is given by: \n", multiply_polynomials(*convert_to_tuples(pol0, pol1, pol2)))

from more_itertools import convolve
import numpy as np
from time import sleep


def convert_to_tuples(*polynomials):
    return tuple(map(tuple, polynomials))


def _multiply_polynomials(*polynomials):
    assert all(isinstance(pol, tuple) for pol in polynomials)
    ### special cases first
    if not polynomials:
        return ()
    if len(polynomials) == 1:
        return polynomials[0]
    ###
    if len(polynomials) == 2:
        return tuple(convolve(*polynomials))
    return multiply_polynomials(multiply_polynomials(*polynomials[:2]), *polynomials[2:])


multiply_polynomials = lambda *polynomials: _multiply_polynomials(*convert_to_tuples(*polynomials))


def _other_heavy_computation(*polynomials):
    pass


other_heavy_computation = lambda *polynomials: _other_heavy_computation(*convert_to_tuples(*polynomials))


def _yet_another_heavy_computation(*polynomials):
    pass


yet_another_heavy_computation = lambda *polynomials: _yet_another_heavy_computation(*convert_to_tuples(*polynomials))


pol0 = np.array([1.0, 2.0, 4.0, -1.0])
pol1 = [1, 2, 3]
pol2 = (0, 0, 0, 0, 0, 1)

# we do no longer have to take the composition
print("The product of all polynomials is given by: \n", multiply_polynomials(pol0, pol1, pol2))

from more_itertools import convolve
import numpy as np
from time import sleep
from typing import Callable


# function that takes a function and returns a new function
def convert_input_to_tuples(f: Callable) -> Callable:
    def converted_function(*polynomials):
        return f(*map(tuple, polynomials))
    return converted_function


def multiply_polynomials(*polynomials):
    assert all(isinstance(pol, tuple) for pol in polynomials)
    ### special cases first
    if not polynomials:
        return ()
    if len(polynomials) == 1:
        return polynomials[0]
    ###
    if len(polynomials) == 2:
        return tuple(convolve(*polynomials))
    return multiply_polynomials(multiply_polynomials(*polynomials[:2]), *polynomials[2:])


multiply_polynomials = convert_input_to_tuples(multiply_polynomials)


pol0 = np.array([1.0, 2.0, 4.0, -1.0])
pol1 = [1, 2, 3]
pol2 = (0, 0, 0, 0, 0, 1)

# we do no longer have to take the composition
print("The product of all polynomials is given by: \n", multiply_polynomials(pol0, pol1, pol2))

from more_itertools import convolve
import numpy as np
from time import sleep
from typing import Callable


# function that takes a function and returns a new function
def convert_input_to_tuples(f: Callable) -> Callable:
    def converted_function(*polynomials):
        return f(*map(tuple, polynomials))
    return converted_function


### This is what I call clean code

@convert_input_to_tuples
def multiply_polynomials(*polynomials):
    assert all(isinstance(pol, tuple) for pol in polynomials)
    ### special cases first
    if not polynomials:
        return ()
    if len(polynomials) == 1:
        return polynomials[0]
    ###
    if len(polynomials) == 2:
        return tuple(convolve(*polynomials))
    return multiply_polynomials(multiply_polynomials(*polynomials[:2]), *polynomials[2:])


@convert_input_to_tuples
def other_heavy_computation(*polynomials):
    pass


@convert_input_to_tuples
def yet_another_heavy_computation(*polynomials):
    pass


pol0 = np.array([1.0, 2.0, 4.0, -1.0])
pol1 = [1, 2, 3]
pol2 = (0, 0, 0, 0, 0, 1)


print("The product of all polynomials is given by: \n", multiply_polynomials(pol0, pol1, pol2))

from more_itertools import convolve
import numpy as np
from time import sleep
from typing import Callable


# function that takes a function and returns a new function
def convert_input_to_tuples(f: Callable) -> Callable:
    def wrapper(*polynomials):
        return f(*map(tuple, polynomials))
    return wrapper


# your code here
def sort_input(f: Callable) -> Callable:
    # your code here
    pass


# which decorators do we add ?
def multiply_polynomials(*polynomials):
    assert all(isinstance(pol, tuple) for pol in polynomials)
    ### special cases first
    if not polynomials:
        return ()
    if len(polynomials) == 1:
        return polynomials[0]
    ###
    if len(polynomials) == 2:
        return tuple(convolve(*polynomials))
    return multiply_polynomials(multiply_polynomials(*polynomials[:2]), *polynomials[2:])


pol0 = np.array([1.0, 2.0, 4.0, -1.0])
pol1 = [1, 2, 3]
pol2 = (0, 0, 0, 0, 0, 1)


print("The product of all polynomials is given by: \n", multiply_polynomials(pol0, pol1, pol2))

from more_itertools import convolve
import numpy as np
from time import sleep
from typing import Callable
from functools import wraps


def convert_input_to_tuples(f: Callable) -> Callable:
    
    @wraps(f)  # wrapper will retain f's docstring etc
    def wrapper(*polynomials):
        return f(*map(tuple, polynomials))
    
    return wrapper


def sort_input(f: Callable) -> Callable:
    
    @wraps(f)
    def wrapper(*polynomials):
        return f(*sorted(polynomials))
    
    return wrapper


@convert_input_to_tuples  # first convert to tuples
@sort_input  # then sort those tuples and forward to function
def multiply_polynomials(*polynomials):
    # I removed the `assert that all polynomials are tuples` statement.
    ### special cases first
    if not polynomials:
        return ()
    if len(polynomials) == 1:
        return polynomials[0]
    ###
    if len(polynomials) == 2:
        return tuple(convolve(*polynomials))
    return multiply_polynomials(multiply_polynomials(*polynomials[:2]), *polynomials[2:])


pol0 = np.array([1.0, 2.0, 4.0, -1.0])
pol1 = [1, 2, 3]
pol2 = (0, 0, 0, 0, 0, 1)


print("The product of all polynomials is given by: \n", multiply_polynomials(pol0, pol1, pol2))

from more_itertools import convolve
from typing import Callable
from functools import wraps
from time import sleep
import numpy as np


def convert_input_to_tuples(f: Callable) -> Callable:

    @wraps(f)
    def wrapper(*polynomials):
        return f(*map(tuple, polynomials))

    return wrapper


def sort_input(f: Callable) -> Callable:

    @wraps(f)
    def wrapper(*polynomials):
        return f(*sorted(polynomials))

    return wrapper


# Functions are first class citizens in python.
# we can edit them by adding attributes etc just like other objects.
def cache_input(f: Callable) -> Callable:
    f._cache = {}  # add an empty dictionary to the function

    @wraps(f)
    def wrapper(*polynomials):
        # try to return existing entry from `_cache` and if missing,
        # add the entry using dict.setdefault and return it.
        try:
            return f._cache[polynomials]
        except KeyError:
            return f._cache.setdefault(polynomials, f(*polynomials))

    return wrapper


@convert_input_to_tuples  # convert input to tuples so we can use input as keys in a dict
@sort_input  # sort input for commutative operations
@cache_input  # remember outputs for inputs that have been seen before.
def multiply_polynomials(*polynomials):
    sleep(1)  # sleep for one second to pretend as if this was a heavy computation
    if not polynomials:
        return ()
    if len(polynomials) == 1:
        return polynomials[0]
    if len(polynomials) == 2:
        return tuple(convolve(*polynomials))
    return multiply_polynomials(multiply_polynomials(*polynomials[:2]), *polynomials[2:])


pol0 = [1, 2, 3]
pol1 = (0, 0, 0, 0, 0, 1)
pol2 = np.array([1.0, 2.0, 4.0, -1.0])

# we have to take the function composition
print("The product of all polynomials is given by: \n", multiply_polynomials(pol0, pol1, pol2))

# call the function again but with pol1, pol2, pol0 rather than pol0, pol1, pol2
print( multiply_polynomials(pol1, pol2, pol0) )

from functools import lru_cache

# Compute the n-th term in the Fibonacci sequence
# without and with caching. To see how often the function
# is called with a specific input, use a print statement.

def fibonacci(n):
    """
        Compute the n-th term in the Fibonacci sequence.
        Starting on (n0, n1) = (1, 1), n_{i+1} = n_{i} + n_{i-1}.
    """
    print('Computing the fibonacci term with n={}'.format(n))
    assert n >= 0
    if n in (0, 1):
        return n
    return fibonacci(n-2) + fibonacci(n-1)


@lru_cache(maxsize=2)
def fibonacci_cached(n):
    """
        Compute the n-th term in the Fibonacci sequence.
        Starting on (n0, n1) = (1, 1), n_{i+1} = n_{i} + n_{i-1}.
        Cache the input / output pairs.
    """
    print('Computing the fibonacci term with n={}'.format(n))
    assert n >= 0
    if n in (0, 1):
        return n
    return fibonacci_cached(n-2) + fibonacci_cached(n-1)


print('Computing the eigth term in the Fibonacci sequence without caching. \n')
print('Eight Fibonacci term:', fibonacci(8))
print('\n')

print('Computing the eigth term in the Fibonacci sequence with caching. \n')
print('Eight Fibonacci term:', fibonacci_cached(8))

